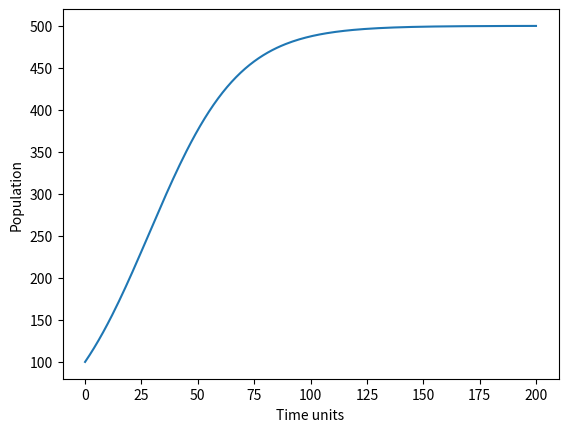

Source code (Python):
import numpy as np
import matplotlib.pyplot as plt
x0 = 100                      # initial population
rho = 5                       # growth rate in %
M = 500                       # max population (carrying capacity)
N = 200                       # number of years

index_set = range(N+1)
x = np.zeros(len(index_set))

x[0] = x0
for n in index_set[1:]:
    x[n] = x[n-1] + (rho/100) *x[n-1]*(1 - x[n-1]/float(M))

plt.plot(index_set, x)
plt.xlabel('Time units')
plt.ylabel('Population')
plt.savefig('logistic_growth1.pdf')
plt.savefig('logistic_growth1.png')
plt.show()
